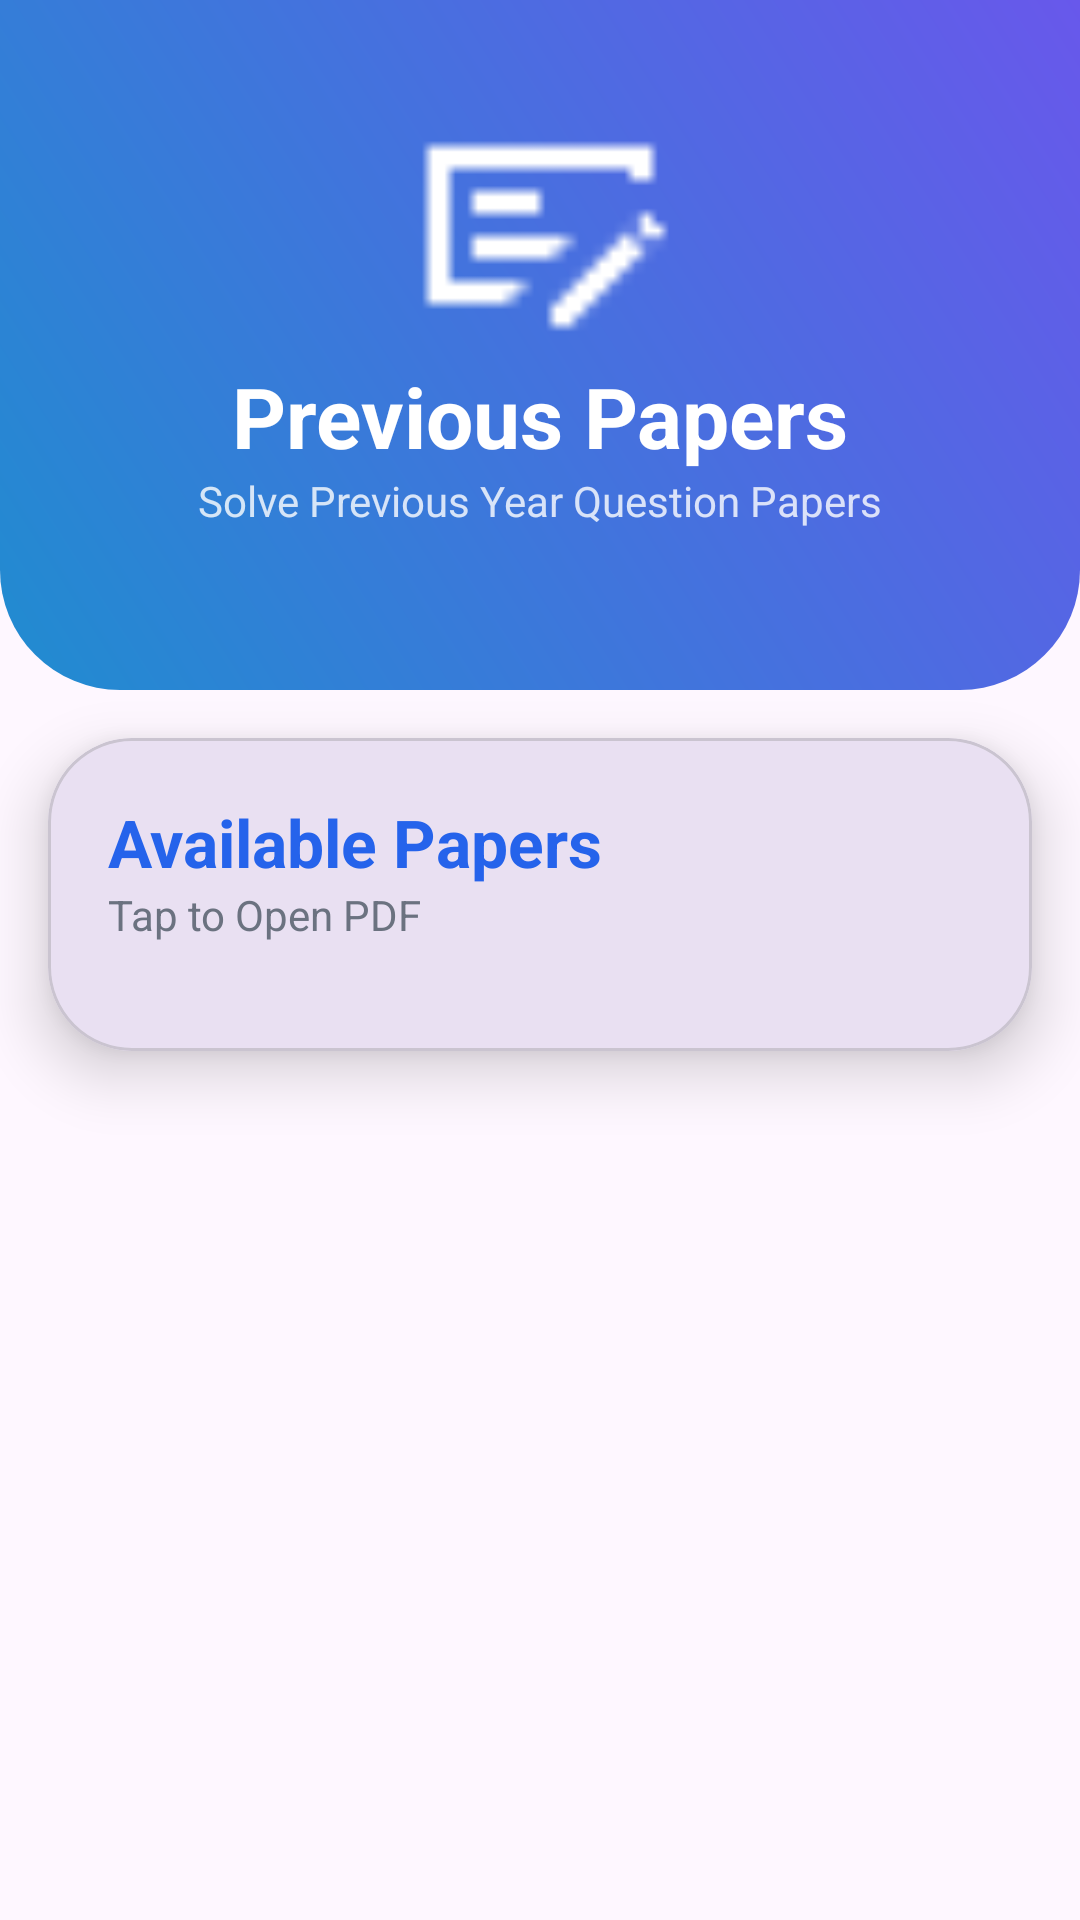

Write the Android layout XML for this screen, with the resource values it uses.
<!-- AndroidManifest.xml: application theme Theme.Edu -->
<!-- res/layout/fragment_papers.xml -->
<?xml version="1.0" encoding="utf-8"?>
<androidx.core.widget.NestedScrollView
    xmlns:android="http://schemas.android.com/apk/res/android"
    xmlns:app="http://schemas.android.com/apk/res-auto"
    android:layout_width="match_parent"
    android:layout_height="match_parent"
    android:fillViewport="true">

    <androidx.constraintlayout.widget.ConstraintLayout
        android:layout_width="match_parent"
        android:layout_height="wrap_content">

        

        <View
            android:id="@+id/view"
            android:layout_width="match_parent"
            android:layout_height="230dp"
            android:background="@drawable/bg_header"
            app:layout_constraintTop_toTopOf="parent"/>

        <include
            layout="@layout/include_toolbar"/>

        

        <ImageView
            android:id="@+id/imgPaper"
            android:layout_width="90dp"
            android:layout_height="90dp"
            android:src="@drawable/ic_pepar"
            android:tint="@android:color/white"
            app:layout_constraintTop_toTopOf="parent"
            app:layout_constraintStart_toStartOf="parent"
            app:layout_constraintEnd_toEndOf="parent"
            android:layout_marginTop="30dp"/>

        

        <TextView
            android:id="@+id/txtTitle"
            android:layout_width="wrap_content"
            android:layout_height="wrap_content"
            android:text="Previous Papers"
            android:textColor="@android:color/white"
            android:textSize="28sp"
            android:textStyle="bold"
            app:layout_constraintTop_toBottomOf="@id/imgPaper"
            app:layout_constraintStart_toStartOf="parent"
            app:layout_constraintEnd_toEndOf="parent"/>

        

        <TextView
            android:layout_width="wrap_content"
            android:layout_height="wrap_content"
            android:text="Solve Previous Year Question Papers"
            android:textColor="@android:color/white"
            android:alpha="0.8"
            app:layout_constraintTop_toBottomOf="@id/txtTitle"
            app:layout_constraintStart_toStartOf="parent"
            app:layout_constraintEnd_toEndOf="parent"/>

        

        <com.google.android.material.card.MaterialCardView
            android:id="@+id/paperCard"
            android:layout_width="0dp"
            android:layout_height="wrap_content"
            android:layout_margin="16dp"

            app:cardCornerRadius="28dp"
            app:cardElevation="12dp"

            app:layout_constraintTop_toBottomOf="@id/view"
            app:layout_constraintStart_toStartOf="parent"
            app:layout_constraintEnd_toEndOf="parent">

            <LinearLayout
                android:layout_width="match_parent"
                android:layout_height="wrap_content"
                android:orientation="vertical"
                android:padding="20dp">

                <TextView
                    android:layout_width="wrap_content"
                    android:layout_height="wrap_content"
                    android:text="Available Papers"
                    android:textSize="22sp"
                    android:textStyle="bold"
                    android:textColor="#2563EB"/>

                <TextView
                    android:layout_width="wrap_content"
                    android:layout_height="wrap_content"
                    android:text="Tap to Open PDF"
                    android:textColor="#6B7280"/>

                <androidx.recyclerview.widget.RecyclerView
                    android:id="@+id/rvPapers"
                    android:layout_width="match_parent"
                    android:layout_height="wrap_content"
                    android:layout_marginTop="16dp"/>

            </LinearLayout>

        </com.google.android.material.card.MaterialCardView>

    </androidx.constraintlayout.widget.ConstraintLayout>

</androidx.core.widget.NestedScrollView>
<!-- res/layout/include_toolbar.xml (included above) -->
<?xml version="1.0" encoding="utf-8"?>
<com.google.android.material.appbar.MaterialToolbar
    xmlns:android="http://schemas.android.com/apk/res/android"
    xmlns:app="http://schemas.android.com/apk/res-auto"
    android:layout_width="match_parent"
    android:layout_height="56dp"
    android:background="@android:color/transparent">

    <ImageView
        android:id="@+id/btnMenu"
        android:layout_width="28dp"
        android:layout_height="28dp"
        android:layout_gravity="start"
        android:layout_marginStart="16dp"
        android:src="@drawable/ic_menu"
        app:tint="@android:color/white" />

</com.google.android.material.appbar.MaterialToolbar>
<!-- resources referenced by this layout -->
<resources>
  <!-- drawable bg_header (drawable) -->
  <?xml version="1.0" encoding="utf-8"?>
  <shape xmlns:android="http://schemas.android.com/apk/res/android">
  
      <corners
          android:bottomLeftRadius="40dp"
          android:bottomRightRadius="40dp"/>
  
      <gradient
          android:startColor="#208CD0"
          android:endColor="#6858EB"
          android:angle="45"/>
  
  </shape>
  <!-- drawable ic_pepar: png bitmap (drawable, 312 bytes) -->
  <style name="Theme.Edu" parent="Theme.Material3.DayNight.NoActionBar">
          
  
      </style>
</resources>
